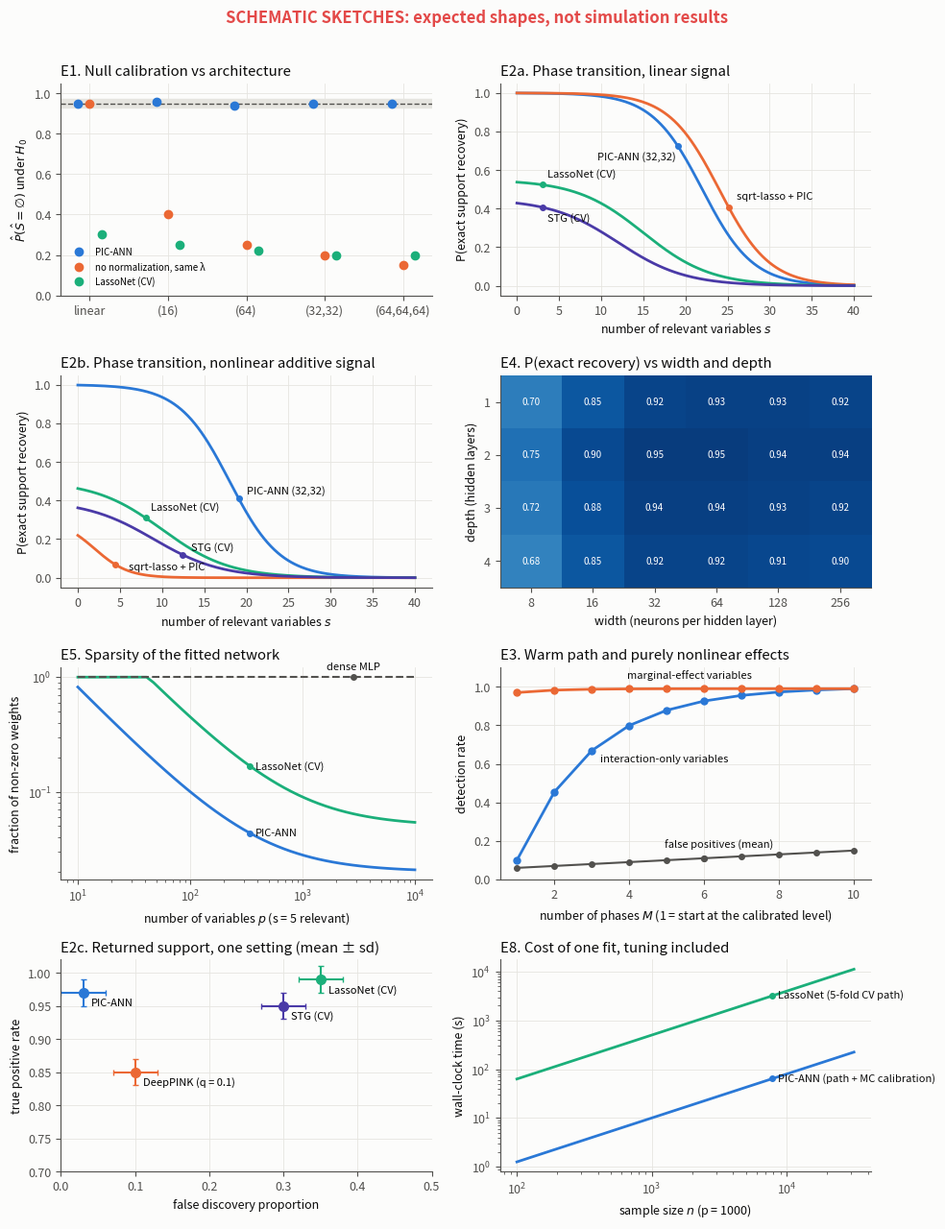

Python code for this plot: (Note: this script raises an exception after producing the figure.)
"""Schematic sketches of the figures proposed for the Experiments section.

The curves are hand-drawn shapes (logistic and power functions), NOT results:
they show what each figure would plot and which comparison it would make.
"""

import matplotlib.pyplot as plt
import numpy as np

BLUE, ORANGE, AQUA, VIOLET = "#2a78d6", "#eb6834", "#1baf7a", "#4a3aa7"
INK, MUTED, GRID, SURFACE = "#0b0b0b", "#52514e", "#e6e5e0", "#fcfcfb"
plt.rcParams.update({
    "font.size": 9, "axes.edgecolor": MUTED, "axes.labelcolor": INK,
    "xtick.color": MUTED, "ytick.color": MUTED, "axes.spines.top": False,
    "axes.spines.right": False, "figure.facecolor": SURFACE, "axes.facecolor": SURFACE,
})


def logistic(x, mid, scale, top=1.0, floor=0.0):
    return floor + (top - floor) / (1.0 + np.exp((x - mid) / scale))


def label(ax, x, y, text, color, dx=4, dy=0):
    ax.annotate(text, (x, y), xytext=(dx, dy), textcoords="offset points",
                color=INK, fontsize=8, va="center")
    ax.plot([x], [y], "o", color=color, ms=4)


fig, axes = plt.subplots(4, 2, figsize=(10, 13))
fig.suptitle("SCHEMATIC SKETCHES: expected shapes, not simulation results",
             color="#e34948", fontsize=12, weight="bold")

# 1. Calibration under H0 across architectures
ax = axes[0, 0]
archs = ["linear", "(16)", "(64)", "(32,32)", "(64,64,64)"]
x = np.arange(len(archs))
ax.axhspan(0.95 - 0.022, 0.95 + 0.022, color=GRID)
ax.axhline(0.95, color=MUTED, lw=1, ls="--")
for values, color, name, dx in [
    ([0.95, 0.96, 0.94, 0.95, 0.95], BLUE, "PIC-ANN", -0.15),
    ([0.95, 0.40, 0.25, 0.20, 0.15], ORANGE, "no normalization, same λ", 0.0),
    ([0.30, 0.25, 0.22, 0.20, 0.20], AQUA, "LassoNet (CV)", 0.15),
]:
    ax.plot(x + dx, values, "o", color=color, ms=6, label=name)
ax.set_xticks(x, archs)
ax.set_ylim(0, 1.05)
ax.set_ylabel(r"$\hat P(\hat S=\emptyset)$ under $H_0$")
ax.set_title("E1. Null calibration vs architecture", loc="left", color=INK)
ax.legend(frameon=False, fontsize=7, loc="lower left")

# 2. Phase transition, linear signal
ax = axes[0, 1]
s = np.linspace(0, 40, 200)
for curve, color, name in [
    (logistic(s, 22, 3), BLUE, "PIC-ANN (32,32)"),
    (logistic(s, 24, 3), ORANGE, "sqrt-lasso + PIC"),
    (logistic(s, 15, 4, top=0.55), AQUA, "LassoNet (CV)"),
    (logistic(s, 12, 4, top=0.45), VIOLET, "STG (CV)"),
]:
    ax.plot(s, curve, color=color, lw=2)
    at = {BLUE: (95, -60, -8), ORANGE: (125, 6, 8), AQUA: (15, 4, 8), VIOLET: (15, 4, -8)}[color]
    label(ax, s[at[0]], curve[at[0]], name, color, at[1], at[2])
ax.set_xlabel("number of relevant variables $s$")
ax.set_ylabel("P(exact support recovery)")
ax.set_title("E2a. Phase transition, linear signal", loc="left", color=INK)

# 3. Phase transition, nonlinear signal
ax = axes[1, 0]
for curve, color, name in [
    (logistic(s, 18, 3), BLUE, "PIC-ANN (32,32)"),
    (logistic(s, 2, 2, top=0.3), ORANGE, "sqrt-lasso + PIC"),
    (logistic(s, 10, 4, top=0.5), AQUA, "LassoNet (CV)"),
    (logistic(s, 9, 4, top=0.4), VIOLET, "STG (CV)"),
]:
    ax.plot(s, curve, color=color, lw=2)
    at = {BLUE: (95, 6, 6), ORANGE: (22, 10, -2), AQUA: (40, 4, 8), VIOLET: (62, 6, 6)}[color]
    label(ax, s[at[0]], curve[at[0]], name, color, at[1], at[2])
ax.set_xlabel("number of relevant variables $s$")
ax.set_ylabel("P(exact support recovery)")
ax.set_title("E2b. Phase transition, nonlinear additive signal", loc="left", color=INK)

# 4. Width x depth heatmap
ax = axes[1, 1]
widths = [8, 16, 32, 64, 128, 256]
depths = [1, 2, 3, 4]
grid = np.array([[0.70, 0.85, 0.92, 0.93, 0.93, 0.92],
                 [0.75, 0.90, 0.95, 0.95, 0.94, 0.94],
                 [0.72, 0.88, 0.94, 0.94, 0.93, 0.92],
                 [0.68, 0.85, 0.92, 0.92, 0.91, 0.90]])
im = ax.imshow(grid, cmap="Blues", vmin=0, vmax=1, aspect="auto")
ax.set_xticks(range(len(widths)), widths)
ax.set_yticks(range(len(depths)), depths)
ax.set_xlabel("width (neurons per hidden layer)")
ax.set_ylabel("depth (hidden layers)")
for i in range(len(depths)):
    for j in range(len(widths)):
        ax.text(j, i, f"{grid[i, j]:.2f}", ha="center", va="center", fontsize=7,
                color="white" if grid[i, j] > 0.6 else INK)
ax.set_title("E4. P(exact recovery) vs width and depth", loc="left", color=INK)

# 5. Fraction of effective parameters vs p
ax = axes[2, 0]
p = np.logspace(1, 4, 50)
ax.plot(p, np.minimum(1, 8 / p + 0.02), color=BLUE, lw=2)
label(ax, p[25], min(1, 8 / p[25] + 0.02), "PIC-ANN", BLUE)
ax.plot(p, np.minimum(1, 40 / p + 0.05), color=AQUA, lw=2)
label(ax, p[25], min(1, 40 / p[25] + 0.05), "LassoNet (CV)", AQUA)
ax.plot(p, np.ones_like(p), color=MUTED, lw=1.5, ls="--")
label(ax, p[40], 1.0, "dense MLP", MUTED, -20, 8)
ax.set_xscale("log")
ax.set_yscale("log")
ax.set_xlabel("number of variables $p$ (s = 5 relevant)")
ax.set_ylabel("fraction of non-zero weights")
ax.set_title("E5. Sparsity of the fitted network", loc="left", color=INK)

# 6. Warm path ablation on interaction-only variables
ax = axes[2, 1]
M = np.arange(1, 11)
ax.plot(M, 1 - 0.9 * np.exp(-(M - 1) / 2.0), "o-", color=BLUE, lw=2, ms=5)
label(ax, 3, 1 - 0.9 * np.exp(-2 / 2.0), "interaction-only variables", BLUE, 6, -6)
ax.plot(M, 0.99 - 0.02 * np.exp(-(M - 1)), "o-", color=ORANGE, lw=2, ms=5)
label(ax, 5, 0.99, "marginal-effect variables", ORANGE, -30, 10)
ax.plot(M, 0.05 + 0.01 * M, "o-", color=MUTED, lw=1.5, ms=4)
label(ax, 6, 0.11, "false positives (mean)", MUTED, -30, 10)
ax.set_xlabel("number of phases $M$ (1 = start at the calibrated level)")
ax.set_ylabel("detection rate")
ax.set_ylim(0, 1.1)
ax.set_title("E3. Warm path and purely nonlinear effects", loc="left", color=INK)

# 7. TPR / FDR trade-off at the returned support
ax = axes[3, 0]
for tpr, fdr, color, name in [
    (0.97, 0.03, BLUE, "PIC-ANN"), (0.99, 0.35, AQUA, "LassoNet (CV)"),
    (0.95, 0.30, VIOLET, "STG (CV)"), (0.85, 0.10, ORANGE, "DeepPINK (q = 0.1)"),
]:
    ax.errorbar(fdr, tpr, xerr=0.03, yerr=0.02, fmt="o", color=color, ms=7, capsize=2)
    ax.annotate(name, (fdr, tpr), xytext=(6, -10), textcoords="offset points", fontsize=8)
ax.set_xlim(0, 0.5)
ax.set_ylim(0.7, 1.02)
ax.set_xlabel("false discovery proportion")
ax.set_ylabel("true positive rate")
ax.set_title("E2c. Returned support, one setting (mean ± sd)", loc="left", color=INK)

# 8. Computational cost
ax = axes[3, 1]
n = np.logspace(2, 4.5, 30)
ax.plot(n, 0.02 * n**0.9, color=BLUE, lw=2)
label(ax, n[-8], 0.02 * n[-8]**0.9, "PIC-ANN (path + MC calibration)", BLUE)
ax.plot(n, 0.02 * 50 * n**0.9, color=AQUA, lw=2)
label(ax, n[-8], 0.02 * 50 * n[-8]**0.9, "LassoNet (5-fold CV path)", AQUA)
ax.set_xscale("log")
ax.set_yscale("log")
ax.set_xlabel("sample size $n$ (p = 1000)")
ax.set_ylabel("wall-clock time (s)")
ax.set_title("E8. Cost of one fit, tuning included", loc="left", color=INK)

for ax in axes.flat:
    if ax is axes[1, 1]:
        continue
    ax.grid(color=GRID, lw=0.6)
    ax.set_axisbelow(True)
fig.tight_layout(rect=(0, 0, 1, 0.97))
fig.savefig("paper/sketches/experiments_sketch.png", dpi=140)
